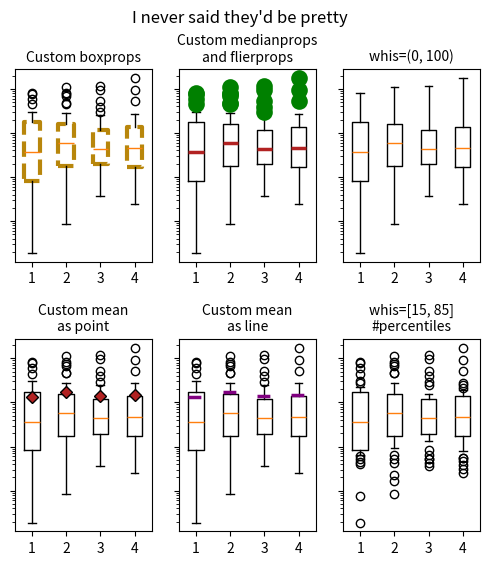

Here is the Python script that generated this plot:
import numpy as np
import matplotlib.pyplot as plt

# fake data
np.random.seed(19680801)
data = np.random.lognormal(size=(37, 4), mean=1.5, sigma=1.75)
labels = list('ABCD')
fs = 10  # fontsize
boxprops = dict(linestyle='--', linewidth=3, color='darkgoldenrod')
flierprops = dict(marker='o', markerfacecolor='green', markersize=12,
                  markeredgecolor='none')
medianprops = dict(linestyle='-.', linewidth=2.5, color='firebrick')
meanpointprops = dict(marker='D', markeredgecolor='black',
                      markerfacecolor='firebrick')
meanlineprops = dict(linestyle='--', linewidth=2.5, color='purple')

fig, axs = plt.subplots(nrows=2, ncols=3, figsize=(6, 6), sharey=True)
axs[0, 0].boxplot(data, boxprops=boxprops)
axs[0, 0].set_title('Custom boxprops', fontsize=fs)

axs[0, 1].boxplot(data, flierprops=flierprops, medianprops=medianprops)
axs[0, 1].set_title('Custom medianprops\nand flierprops', fontsize=fs)

axs[0, 2].boxplot(data, whis=(0, 100))
axs[0, 2].set_title('whis=(0, 100)', fontsize=fs)

axs[1, 0].boxplot(data, meanprops=meanpointprops, meanline=False,
                  showmeans=True)
axs[1, 0].set_title('Custom mean\nas point', fontsize=fs)

axs[1, 1].boxplot(data, meanprops=meanlineprops, meanline=True,
                  showmeans=True)
axs[1, 1].set_title('Custom mean\nas line', fontsize=fs)

axs[1, 2].boxplot(data, whis=[15, 85])
axs[1, 2].set_title('whis=[15, 85]\n#percentiles', fontsize=fs)

for ax in axs.flat:
    ax.set_yscale('log')
    ax.set_yticklabels([])

fig.suptitle("I never said they'd be pretty")
fig.subplots_adjust(hspace=0.4)
plt.show()
